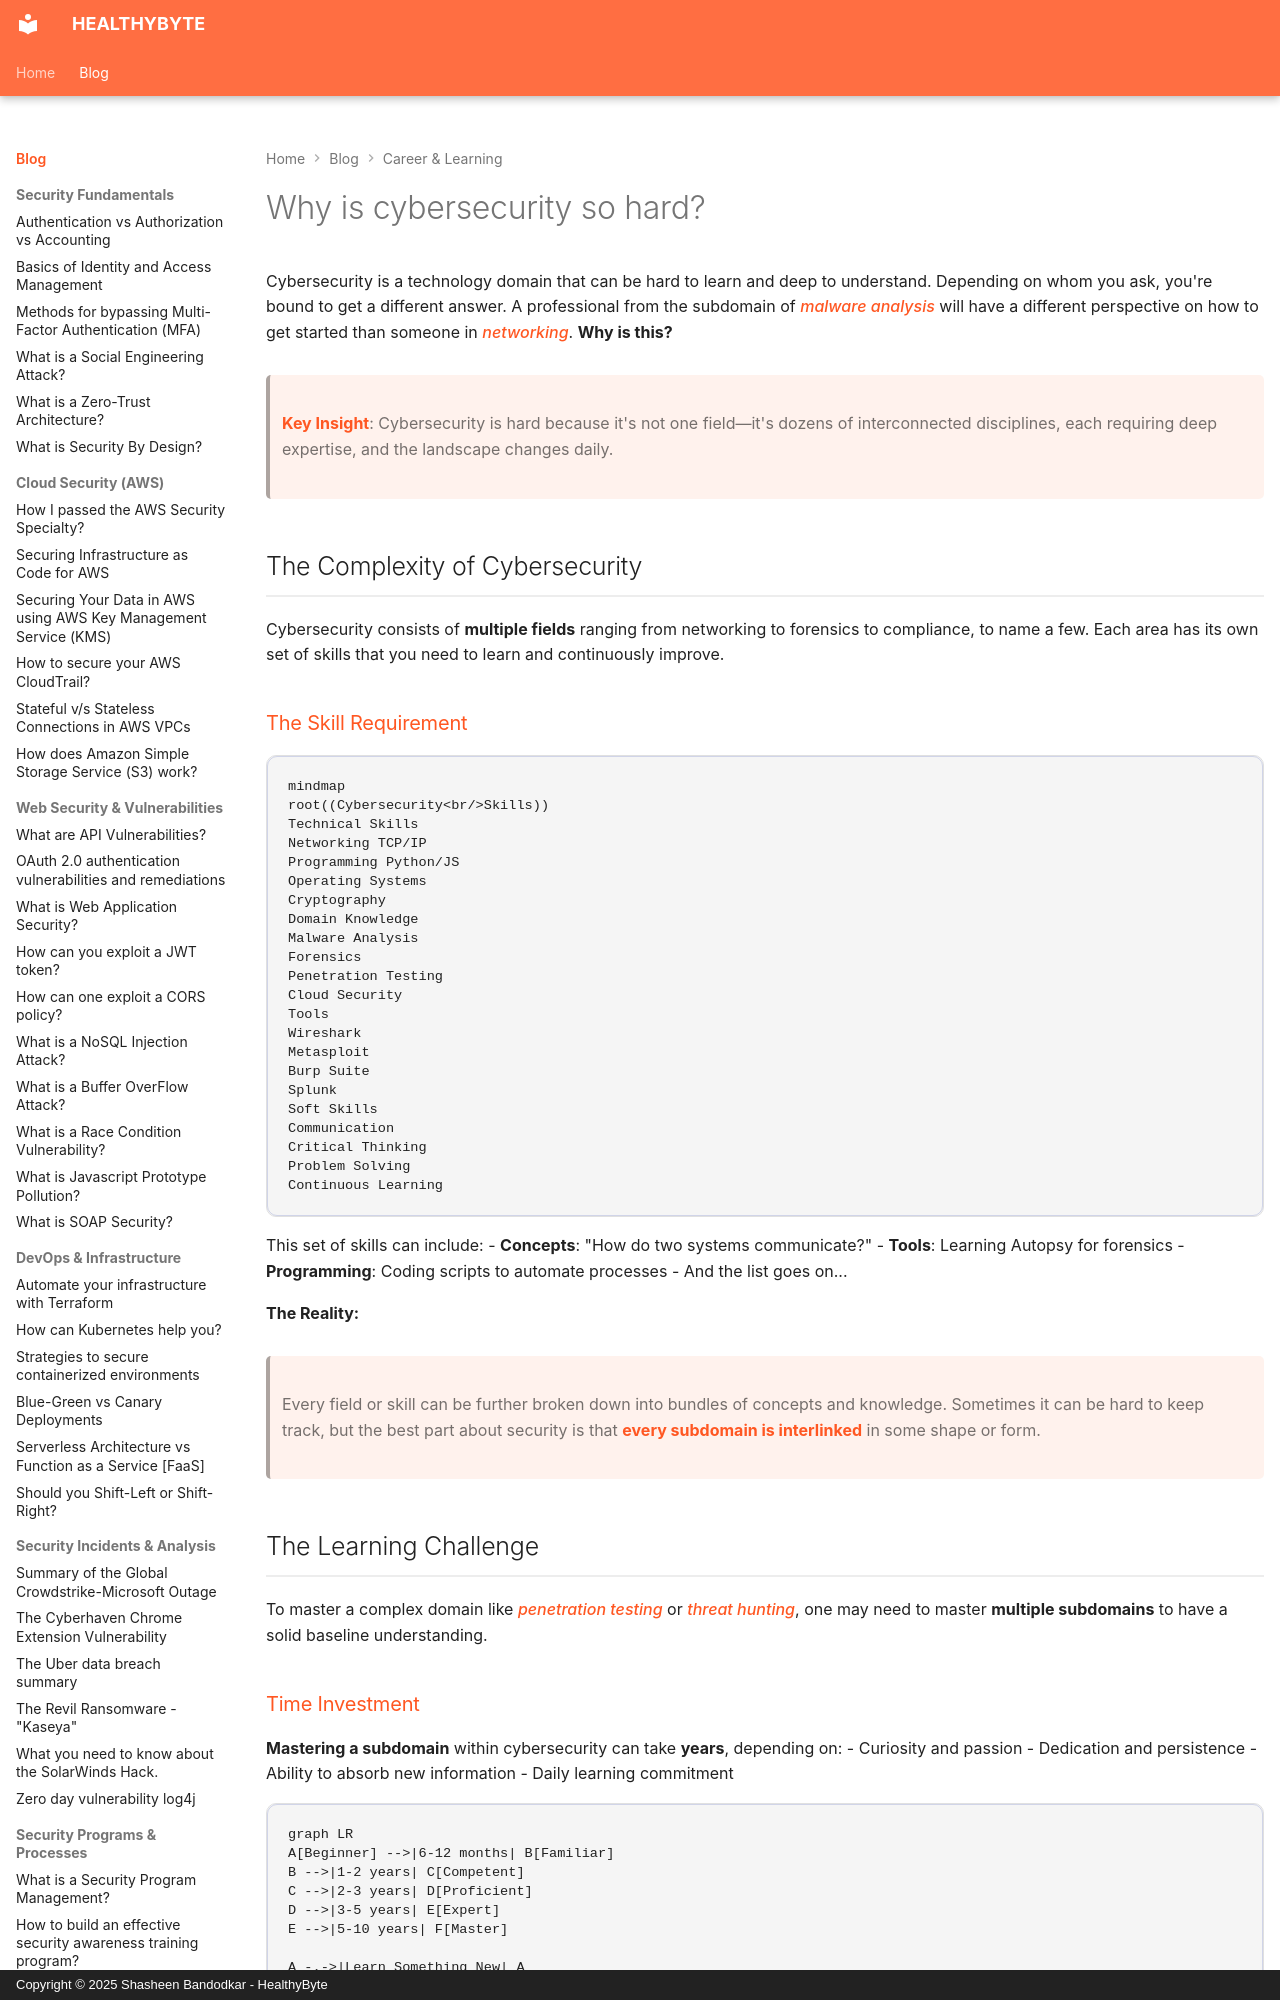

repository: Shasheen8/h.byte · page: blog/why-is-cybersecurity-so-hard/index.html · generator: mkdocs · copyright: Copyright © 2025 Shasheen Bandodkar - HealthyByte

---
title: Why is cybersecurity so hard?
date: Wed, 29 Sep 2021 13:29:00 +0000
---

Cybersecurity is a technology domain that can be hard to learn and deep to understand. Depending on whom you ask, you're bound to get a different answer. A professional from the subdomain of *malware analysis* will have a different perspective on how to get started than someone in *networking*. **Why is this?**

> **Key Insight**: Cybersecurity is hard because it's not one field—it's dozens of interconnected disciplines, each requiring deep expertise, and the landscape changes daily.

## The Complexity of Cybersecurity

Cybersecurity consists of **multiple fields** ranging from networking to forensics to compliance, to name a few. Each area has its own set of skills that you need to learn and continuously improve.

### The Skill Requirement

```mermaid
mindmap
root((Cybersecurity<br/>Skills))
Technical Skills
Networking TCP/IP
Programming Python/JS
Operating Systems
Cryptography
Domain Knowledge
Malware Analysis
Forensics
Penetration Testing
Cloud Security
Tools
Wireshark
Metasploit
Burp Suite
Splunk
Soft Skills
Communication
Critical Thinking
Problem Solving
Continuous Learning
```

This set of skills can include:
- **Concepts**: "How do two systems communicate?"
- **Tools**: Learning Autopsy for forensics
- **Programming**: Coding scripts to automate processes
- And the list goes on...

**The Reality:**
> Every field or skill can be further broken down into bundles of concepts and knowledge. Sometimes it can be hard to keep track, but the best part about security is that **every subdomain is interlinked** in some shape or form.

## The Learning Challenge

To master a complex domain like *penetration testing* or *threat hunting*, one may need to master **multiple subdomains** to have a solid baseline understanding.
